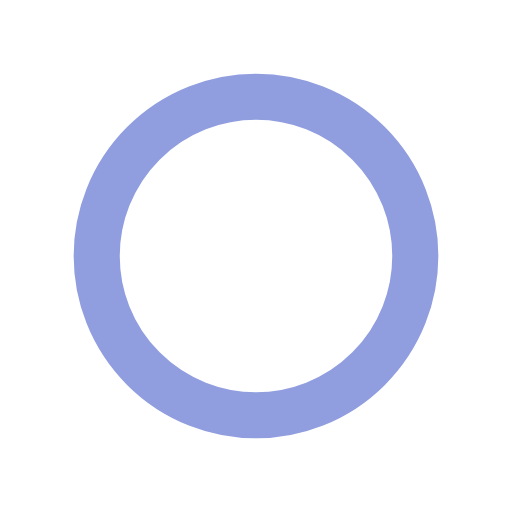
t = 0.00 s
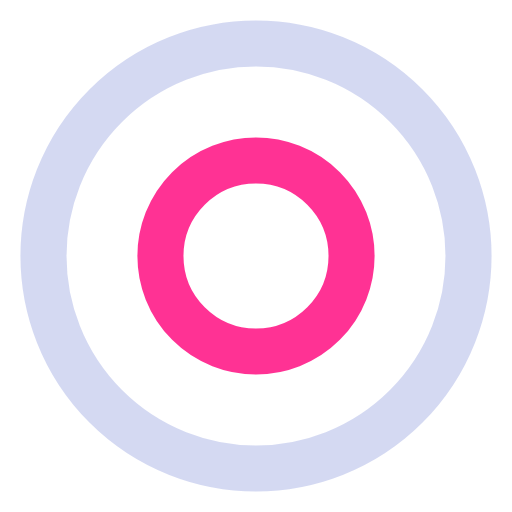
t = 0.25 s
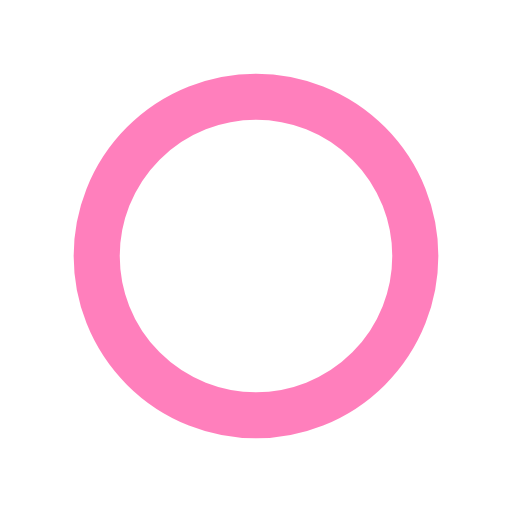
t = 0.50 s
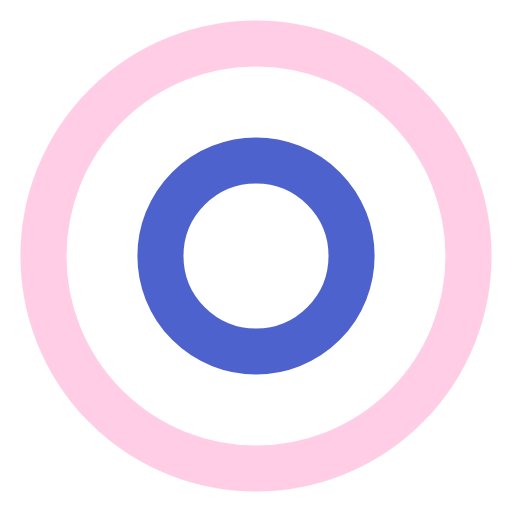
t = 0.75 s

The animated SVG that drew these frames (rendered in a browser with its animation timeline set to each time). Animation: 4 SMIL elements (animate=4); one cycle of 1.00 s, repeats indefinitely.

<?xml version="1.0" encoding="utf-8"?>
<svg xmlns="http://www.w3.org/2000/svg" xmlns:xlink="http://www.w3.org/1999/xlink" style="margin: auto; background: rgb(255, 255, 255); display: block; shape-rendering: auto;" width="191px" height="191px" viewBox="0 0 100 100" preserveAspectRatio="xMidYMid">
<circle cx="50" cy="50" r="0" fill="none" stroke="#ff007a" stroke-width="9">
  <animate attributeName="r" repeatCount="indefinite" dur="1s" values="0;48" keyTimes="0;1" keySplines="0 0.2 0.8 1" calcMode="spline" begin="0s"></animate>
  <animate attributeName="opacity" repeatCount="indefinite" dur="1s" values="1;0" keyTimes="0;1" keySplines="0.2 0 0.8 1" calcMode="spline" begin="0s"></animate>
</circle><circle cx="50" cy="50" r="0" fill="none" stroke="#223cbf" stroke-width="9">
  <animate attributeName="r" repeatCount="indefinite" dur="1s" values="0;48" keyTimes="0;1" keySplines="0 0.2 0.8 1" calcMode="spline" begin="-0.5s"></animate>
  <animate attributeName="opacity" repeatCount="indefinite" dur="1s" values="1;0" keyTimes="0;1" keySplines="0.2 0 0.8 1" calcMode="spline" begin="-0.5s"></animate>
</circle>
<!-- [ldio] generated by https://loading.io/ --></svg>